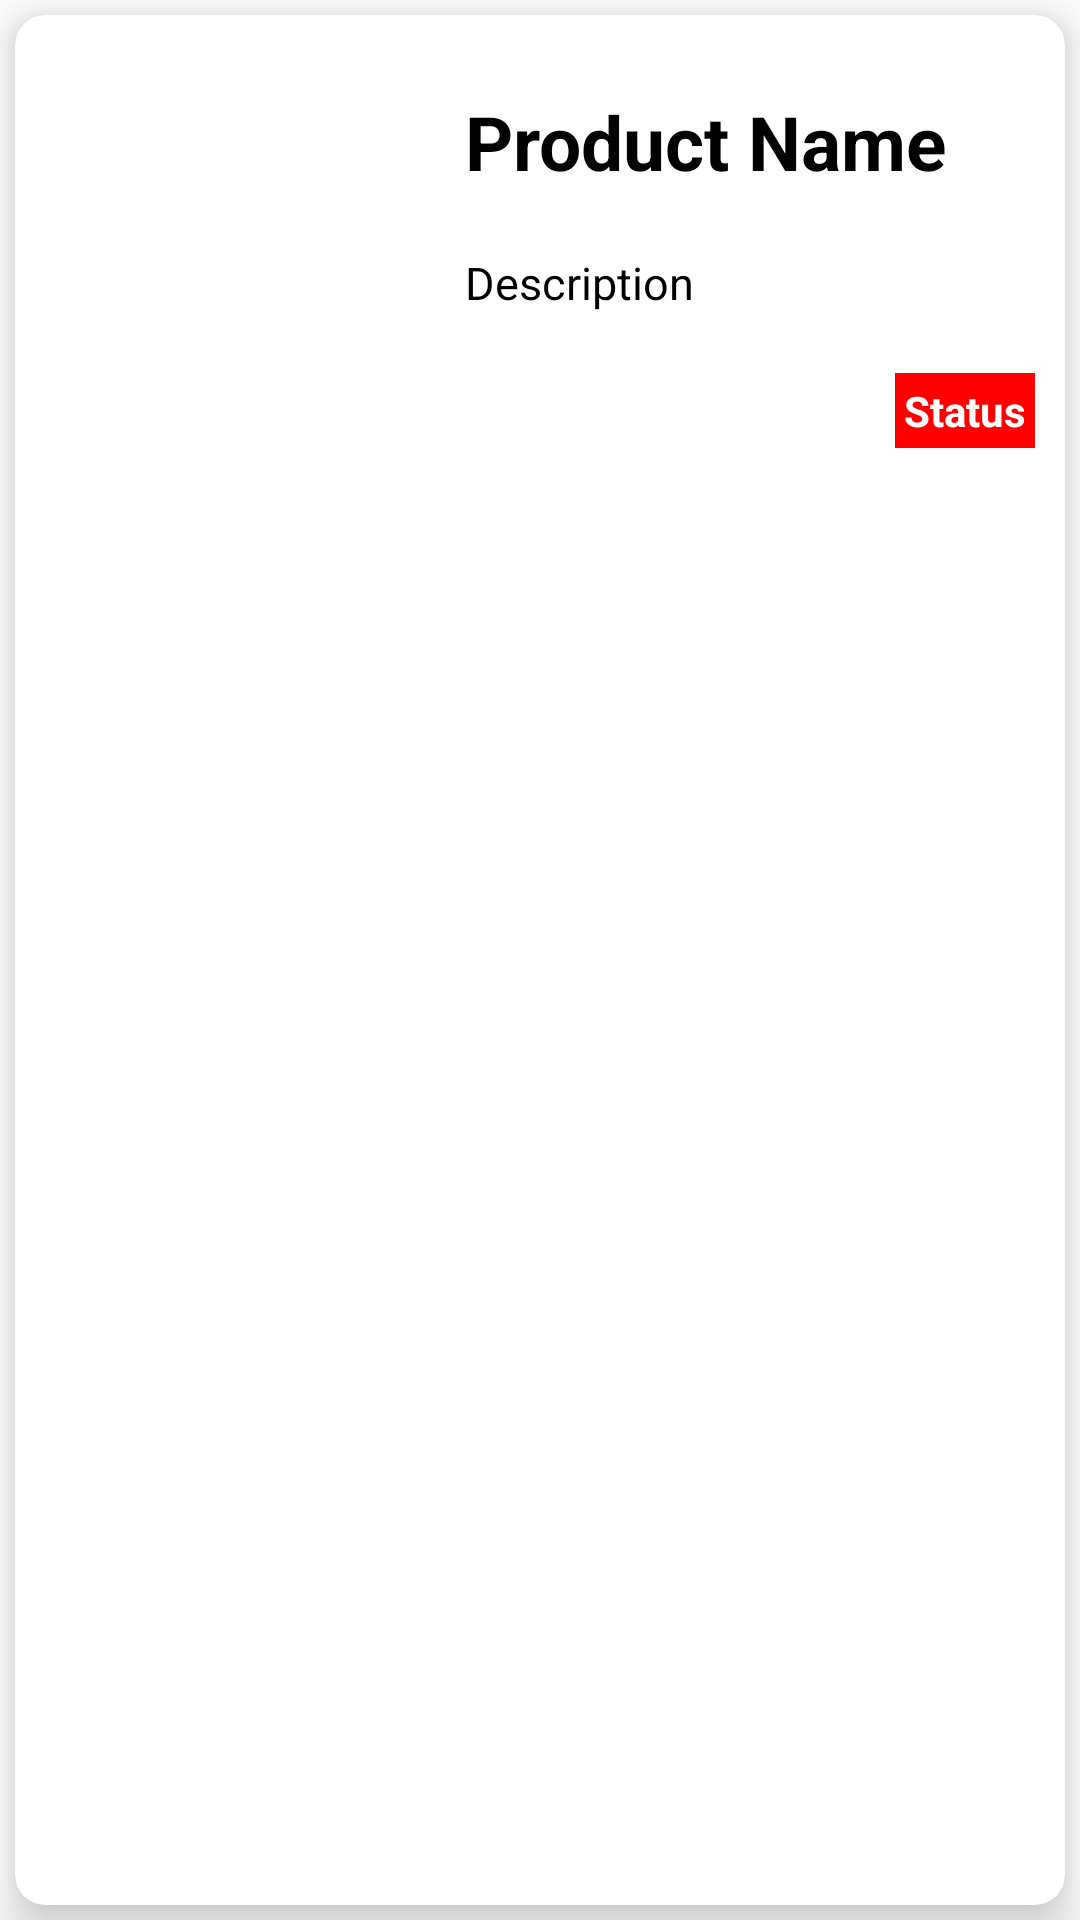

Android layout source for this screen:
<!-- AndroidManifest.xml: application theme Theme.OnlineAuctionSystem -->
<!-- res/layout/eg_lists.xml -->
<?xml version="1.0" encoding="utf-8"?>
<LinearLayout xmlns:android="http://schemas.android.com/apk/res/android"
    android:layout_width="match_parent"
    android:layout_height="wrap_content"
    xmlns:app="http://schemas.android.com/apk/res-auto"
    android:orientation="vertical">

 <androidx.cardview.widget.CardView
     android:layout_width="match_parent"
     android:layout_height="match_parent"
     app:cardElevation="10dp"
     app:cardCornerRadius="10dp"
     android:layout_margin="5dp"
     app:cardBackgroundColor="#FFFFFF">

     <LinearLayout
         android:orientation="horizontal"
         android:layout_width="match_parent"
         android:layout_height="wrap_content">

         <ImageView
             android:layout_margin="10dp"
             android:src="@drawable/lapi"
             android:id="@+id/imageview"
             android:layout_width="120dp"
             android:layout_height="150dp"/>

         <LinearLayout
             android:layout_weight="1"
             android:gravity="center"
             android:orientation="vertical"
             android:layout_width="match_parent"
             android:layout_height="match_parent">

             <TextView
                 android:id="@+id/t1"
                 android:textColor="#000"
                 android:textStyle="bold"
                 android:textSize="25dp"
                 android:layout_margin="10dp"
                 android:text="Product Name"
                 android:layout_width="match_parent"
                 android:layout_height="wrap_content"/>

             <TextView
                 android:id="@+id/t2"
                 android:layout_margin="10dp"
                 android:text="Description"
                 android:textSize="15dp"
                 android:textColor="@color/black"
                 android:layout_width="match_parent"
                 android:layout_height="wrap_content"/>
             <TextView
                 android:id="@+id/t3"
                 android:layout_margin="10dp"
                 android:text="Status"
                 android:textStyle="bold"
                 android:background="#FF0000"
                 android:layout_gravity="right"
                 android:textColor="@color/white"
                 android:padding="3dp"
                 android:layout_width="wrap_content"
                 android:layout_height="wrap_content"/>

         </LinearLayout>

     </LinearLayout>

 </androidx.cardview.widget.CardView>
</LinearLayout>
<!-- resources referenced by this layout -->
<resources>
  <style name="Theme.OnlineAuctionSystem" parent="Theme.MaterialComponents.DayNight.NoActionBar">
          
          <item name="colorPrimary">@color/purple_500</item>
          <item name="colorPrimaryVariant">@color/purple_700</item>
          <item name="colorOnPrimary">@color/white</item>
          
          <item name="colorSecondary">@color/teal_200</item>
          <item name="colorSecondaryVariant">@color/teal_700</item>
          <item name="colorOnSecondary">@color/black</item>
          
          <item name="android:statusBarColor" tools:targetApi="l">?attr/colorPrimaryVariant</item>
          
      </style>
  <!-- not gathered from this repository: default colours our renderer supplied (Android Studio template values) -->
  <color name="purple_500">#FF6200EE</color>
  <color name="purple_700">#FF3700B3</color>
  <color name="teal_200">#FF03DAC5</color>
  <color name="teal_700">#FF018786</color>
  <color name="black">#FF000000</color>
  <color name="white">#FFFFFFFF</color>
</resources>
